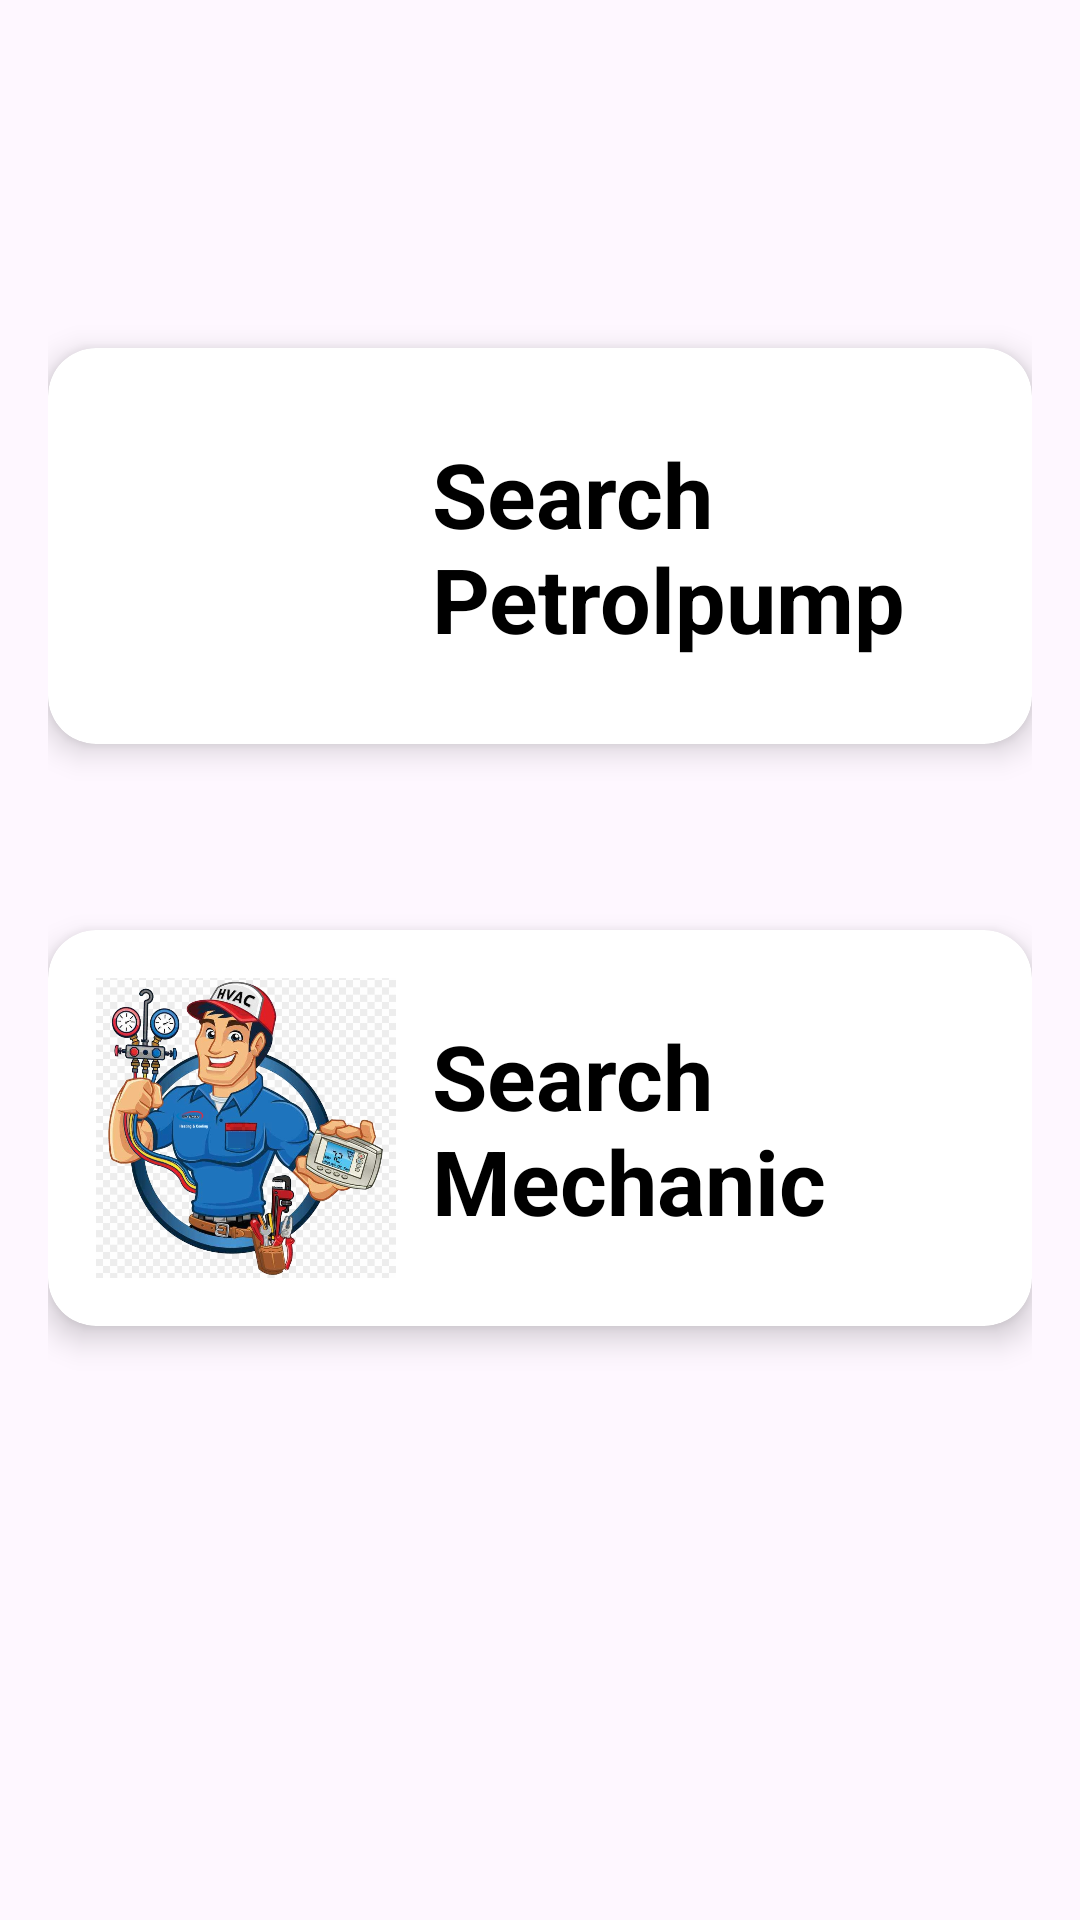

The Android layout XML behind this screen, and the referenced resources:
<!-- AndroidManifest.xml: application theme Theme.Fule_delivery_app -->
<!-- res/layout/activity_userdashboard.xml -->
<?xml version="1.0" encoding="utf-8"?>
<LinearLayout xmlns:android="http://schemas.android.com/apk/res/android"
    xmlns:app="http://schemas.android.com/apk/res-auto"
    xmlns:tools="http://schemas.android.com/tools"
    android:id="@+id/main"
    android:layout_width="match_parent"
    android:layout_height="wrap_content"
    android:padding="16dp"
    android:orientation="vertical"
    tools:context=".Userdashboard">

    
    <androidx.cardview.widget.CardView
        android:layout_width="match_parent"
        android:layout_height="wrap_content"
        android:layout_marginTop="100dp"
        android:layout_marginBottom="12dp"
        app:cardCornerRadius="16dp"
        app:cardElevation="6dp">

        <LinearLayout
            android:layout_width="match_parent"
            android:layout_height="wrap_content"
            android:padding="16dp"
            android:gravity="center_vertical"
            android:orientation="horizontal">

            <ImageView
                android:id="@+id/imgpetrol"
                android:layout_width="100dp"
                android:layout_height="100dp"
                android:src="@drawable/fule"
                android:layout_marginEnd="12dp"
                android:scaleType="centerCrop" />

            <TextView
                android:id="@+id/txtCard1"
                android:layout_width="wrap_content"
                android:layout_height="wrap_content"
                android:text="Search Petrolpump"
                android:textSize="30dp"
                android:textStyle="bold"
                android:textColor="#000" />
        </LinearLayout>
    </androidx.cardview.widget.CardView>


    
    <androidx.cardview.widget.CardView
        android:layout_width="match_parent"
        android:layout_height="wrap_content"
        app:cardCornerRadius="16dp"
        android:layout_marginTop="50dp"
        app:cardElevation="6dp">

        <LinearLayout
            android:layout_width="match_parent"
            android:layout_height="wrap_content"
            android:padding="16dp"
            android:gravity="center_vertical"
            android:orientation="horizontal">

            <ImageView
                android:id="@+id/imgmechanic"
                android:layout_width="100dp"
                android:layout_height="100dp"
                android:src="@drawable/mechanic"
                android:layout_marginEnd="12dp"
                android:scaleType="centerCrop" />

            <TextView
                android:id="@+id/txtCard2"
                android:layout_width="wrap_content"
                android:layout_height="wrap_content"
                android:text="Search Mechanic"
                android:textSize="30dp"
                android:textStyle="bold"
                android:textColor="#000" />
        </LinearLayout>
    </androidx.cardview.widget.CardView>


</LinearLayout>
<!-- resources referenced by this layout -->
<resources>
  <!-- drawable mechanic: png bitmap (drawable, 373290 bytes) -->
  <style name="Theme.Fule_delivery_app" parent="Base.Theme.Fule_delivery_app" />
  <style name="Base.Theme.Fule_delivery_app" parent="Theme.Material3.DayNight.NoActionBar">
          
          
      </style>
</resources>
